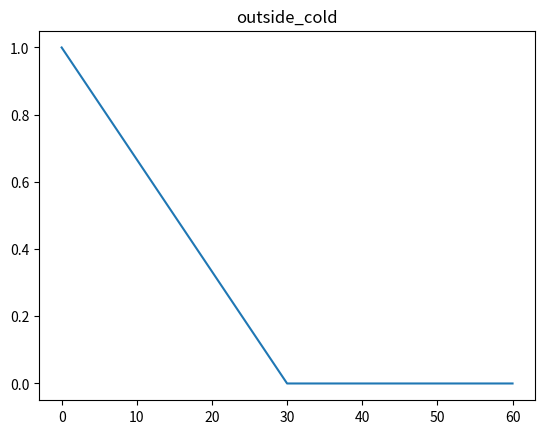

Write Python code to recreate this figure. (Note: this script raises an exception after producing the figure.)
import numpy as np
import matplotlib.pyplot as plt

FILE_NAME = 'ex2_input.txt'
PLOTTING = True
SHOW = True
DEBUG = False


def real_score(key, value):
    if key == "outside":
        return value - 20
    else:
        return value + 10


def line_parser(line):
    rules = []
    line = line[1:-1]
    length = len(line)
    index = 0
    cur_str = ''
    while index < length:
        if line[index] == '[':
            rules.append([])
        elif line[index] == ']' or line[index] == ',':
            if cur_str != '':
                if len(rules):
                    rules[-1].append(cur_str)
                else:
                    rules.append(cur_str)
            cur_str = ''
        else:
            cur_str = cur_str + line[index]
        index += 1

    return rules


def my_linspace(start, end, elements):
    if elements == 1:
        return np.array([max(start, end)])
    return np.linspace(start, end, elements)


def plot_all(predicate, show=False):
    for key, curve in predicate.items():
        curve.plot_curve(show)


class Antecedent():
    def __init__(self, x, start_low, end_low, start_high, end_high, name='default'):
        self.start_low = start_low
        self.end_low = end_low
        self.start_high = start_high
        self.end_high = end_high
        self.name = name
        self.x = x
        self.curve = np.concatenate([
            np.zeros(start_low),
            my_linspace(0, 1, end_low - start_low + 1),
            np.ones(max(start_high - end_low - 1, 0)),
            my_linspace(1, 0, end_high - start_high + 1),
            np.zeros(max(len(x) - end_high - 1, 0))
        ])
        if (start_high - end_low) == 0:
            self.curve = np.delete(self.curve, [end_low + 1])

    def get_curve_value(self, score):
        value = 0
        if int(score) != score:
            prior = int(score)
            next = prior + 1
            v1 = self.curve[prior]
            v2 = self.curve[next]
            if v1 < v2:
                x_dist = abs(prior - score)
            else:
                x_dist = abs(next - score)
            value = abs(v1 - v2) * x_dist + min(v1, v2)
        else:
            value = self.curve[int(score)]

        return value

    def calculate_antecedent(self, score):
        value = self.get_curve_value(score)
        antecedent = np.zeros(len(self.curve))
        for i in range(len(self.curve)):
            antecedent[i] = min(self.curve[i], value)

        return np.array(antecedent)

    def calculate_consequent(self, value):
        antecedent = np.zeros(len(self.curve))
        for i in range(len(self.curve)):
            antecedent[i] = min(self.curve[i], value)

        return antecedent

    def plot_curve(self, show=False):
        plt.plot(self.x, self.curve, label=self.name)
        title = self.name.replace("/", "_")
        plt.title(title)
        plt.savefig('plots/' + title + '.png')
        if show:
            plt.show()
        plt.close()

    def plot_antecedent(self, score, show=False):
        antecedent = self.calculate_antecedent(score)
        base = np.zeros_like(antecedent)
        plt.fill_between(self.x, base, antecedent)
        plt.plot(self.x, self.curve, label=self.name)
        title = self.name.replace("/", "_") + "antecedent_" + str(score)
        plt.title(title)
        plt.savefig(
            'plots/' +
            title +
            '.png'
        )
        if show:
            plt.show()
        plt.close()


outside = {
    "cold": Antecedent(np.arange(0, 61, 1), 0, 0, 0, 30, 'outside/cold'),
    "average": Antecedent(np.arange(0, 61, 1), 0, 30, 30, 60, 'outside/average'),
    "hot": Antecedent(np.arange(0, 61, 1), 30, 60, 60, 60, 'outside/hot'),
}

desired = {
    "low": Antecedent(np.arange(0, 21, 1), 0, 0, 0, 10, 'desired/low'),
    "medium": Antecedent(np.arange(0, 21, 1), 0, 10, 10, 20, 'desired/medium'),
    "high": Antecedent(np.arange(0, 21, 1), 10, 20, 20, 20, 'desired/high'),
}

heating = {
    "low": Antecedent(np.arange(0, 11, 1), 0, 0, 0, 5, 'heating/low'),
    "medium": Antecedent(np.arange(0, 11, 1), 0, 5, 5, 10, 'heating/medium'),
    "high": Antecedent(np.arange(0, 11, 1), 5, 10, 10, 10, 'heating/high'),
}


def evaluate_antecedents(rule, scores, multiple_antecedents):
    antecedents = {}
    if multiple_antecedents:
        for ant_str in rule[1]:
            pred, pred_type = ant_str.split('/')
            pred_func = eval(pred)
            value = pred_func[pred_type].get_curve_value(scores[pred])
            antecedents[ant_str] = value
        if rule[0] == 'or':
            result = 0
            for key, antecedent in antecedents.items():
                result = max(result, antecedent)
        else:
            result = 1
            for key, antecedent in antecedents.items():
                result = min(result, antecedent)
    else:
        pred, pred_type = rule[0][0].split('/')
        pred_func = eval(pred)
        value = pred_func[pred_type].get_curve_value(scores[pred])
        antecedents[rule[0][0]] = value
        result = value
    return result, antecedents


def evaluate_rule(rule, scores):
    multiple_antecedents = type(rule[0]) is str

    antecedent_result, antecedents = evaluate_antecedents(
        rule, scores, multiple_antecedents)
    conseq_str, conseq_type = rule[-1][0].split('/')
    conseq_func = eval(conseq_str)
    consequent = conseq_func[conseq_type].calculate_consequent(
        antecedent_result)

    return {rule[-1][0]: consequent}, antecedents


def aggregate_consequents(consequents):
    aggregated_conseq = np.zeros(len(next(iter(consequents.values()))))
    for key, conseq in consequents.items():
        aggregated_conseq = np.fmax(aggregated_conseq, conseq)

    return aggregated_conseq


def plot_aggregated_conseq(aggregated_conseq, predicates, scores, show=False):
    for key, pred in predicates.items():
        plt.plot(pred.x, pred.curve, 'r', label=pred.name)

    zeros = np.zeros_like(pred.x)
    plt.fill_between(pred.x, zeros, aggregated_conseq, alpha=0.5)

    title = 'Aggregated conseq ' + \
        ' '.join(f'{key}={real_score(key, score)}' for key,
                 score in scores.items())
    plt.title(title)
    plt.savefig('plots/' + title.replace(" ", "_") + '.png')
    if show:
        plt.show()
    plt.close()


def defuse(aggregated_conseq, method='centroid'):
    numerator, denominator = 0, 0
    for x, f_x in enumerate(aggregated_conseq):
        numerator += x * f_x
        denominator += f_x
    return numerator / denominator


def main():
    if PLOTTING:
        plot_all(outside)
        plot_all(desired)
        plot_all(heating)

    rules = []
    with open(FILE_NAME, 'r') as f:
        for line in f.readlines():
            line = line.rstrip()
            rule = line_parser(line)
            rules.append(rule)

    print('rules are:')
    for rule in rules:
        print(rule)
    # service['good'].plot_antecedent(1.5, show=True)
    scores = {}
    while True:
        print('Insert scores or type exit to stop:')
        initial_input = input("Outside temp (-20 to 40):")
        if initial_input == 'exit':
            break
        scores['outside'] = float(initial_input) + 20.
        scores['desired'] = float(input("Desired temp (10 - 30):")) - 10
        consequents = {}
        for rule in rules:
            consequent, antecedents = evaluate_rule(rule, scores)
            consequents |= consequent
            if DEBUG:
                print(antecedents)
        aggregated_consequents = aggregate_consequents(consequents)
        if DEBUG:
            print(aggregated_consequents)
        if PLOTTING:
            plot_aggregated_conseq(
                aggregated_consequents, heating, scores, show=SHOW)
        defused_value = defuse(aggregated_consequents)
        print(f"The output is {defused_value}")


if __name__ == '__main__':
    main()
